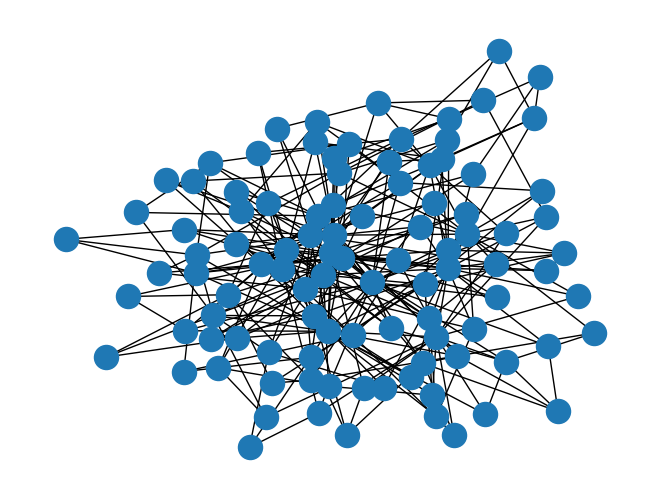

Reproduce this figure in Python. (Note: this script raises an exception after producing the figure.)
'''
Terrie Franks
CSS 605 Fall 2012
installed networkx and ran through tutorials
'''
import matplotlib.pyplot as plot
import networkx as net


#node_number=20
#initial_nodes = 3
b = net.barabasi_albert_graph(100, 3)

g=net.Graph()
g.add_node ("terrie")
g.add_edge(1,2)


class Graph (dict):
    def __init__(self, vs=[], es=[]):
        for v in vs:
            self.add_vertex(v)
        
        for e in es:
            self.add_edge(e)
            
    def add_vertex(self, v):
        self [v] = {}
        
    def add_edge(self, e):
        v, w=e
        self[v][w] = e
        self[w][v] = e


     
if __name__ == '__main__':
    
    print (g.nodes())
    print (g.edges())
    
    b = net.barabasi_albert_graph (100, 3)

    net.draw(b)
    
    plot.show(b)
          
    
